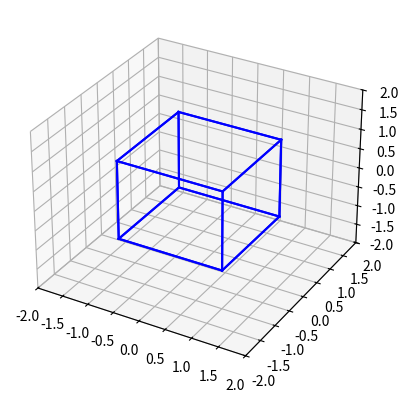
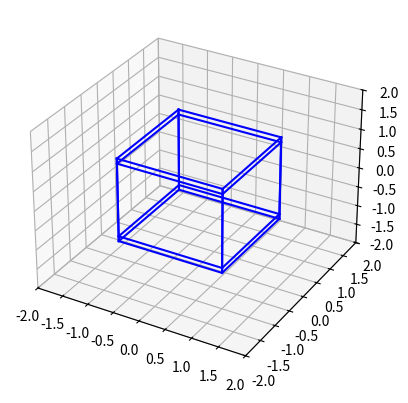
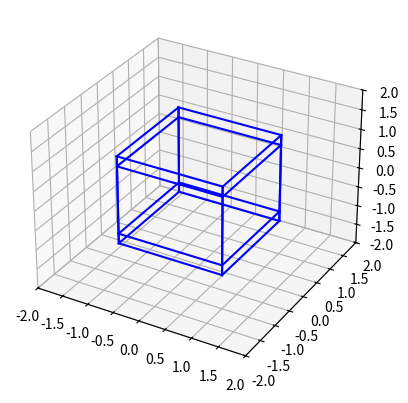
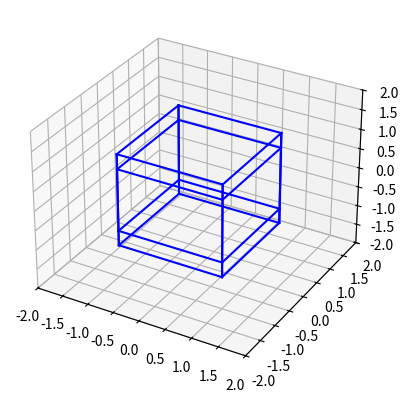
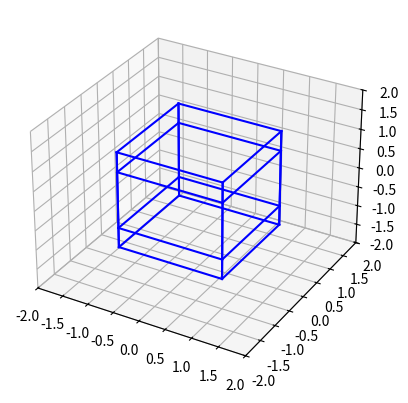
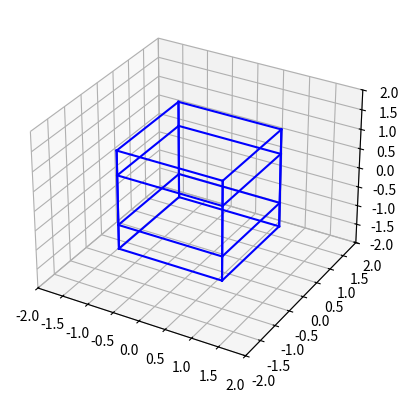
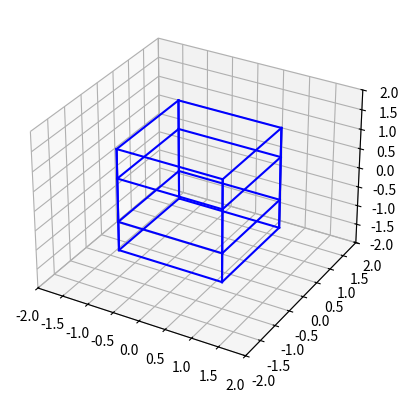
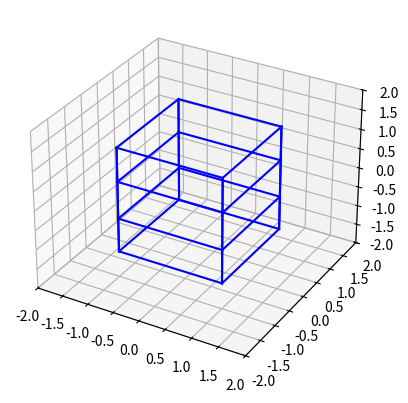
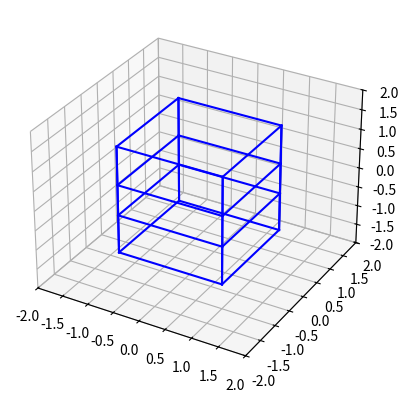
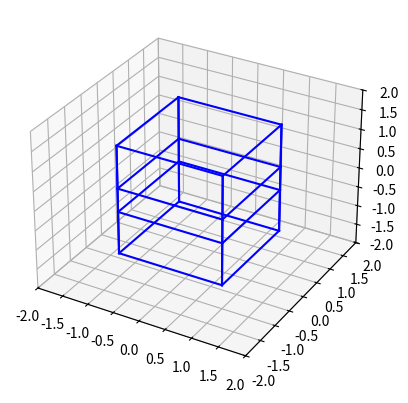
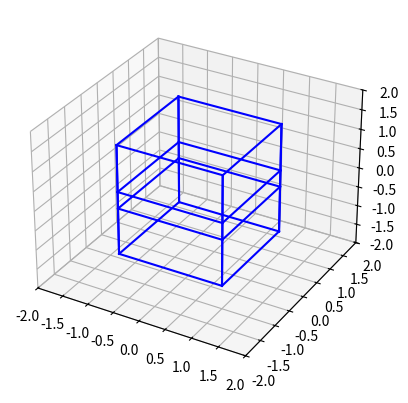
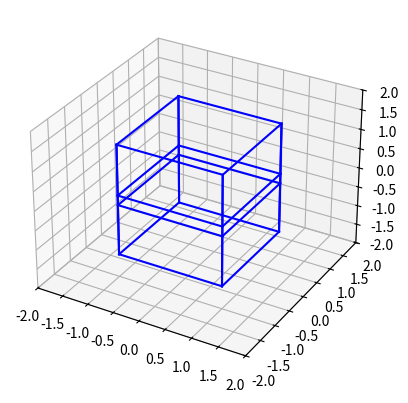
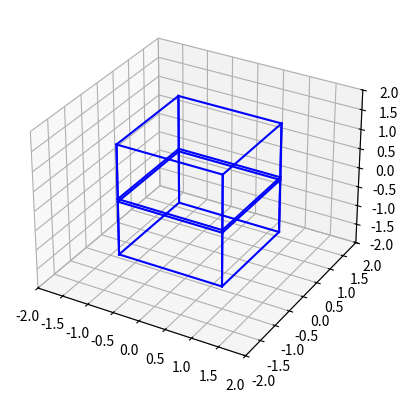
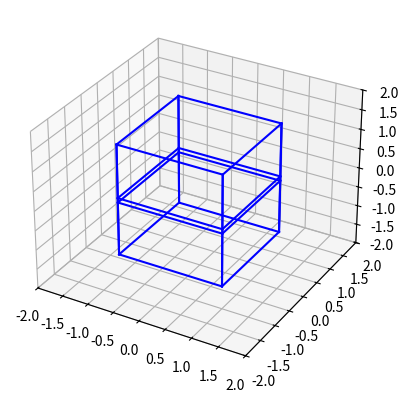
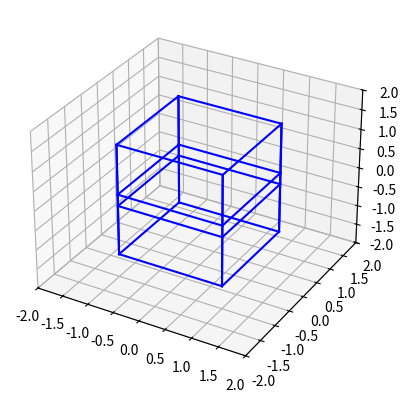
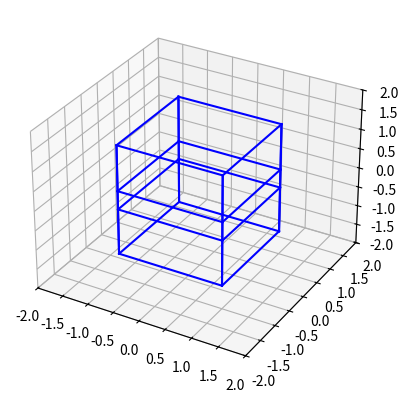

Reproduce these figures in Python, in order.
import numpy as np
import matplotlib.pyplot as plt

verts = np.array([[x, y, z, w] for x in [-1, 1] for y in [-1, 1] for z in [-1, 1] for w in [-1, 1]])



edges = [
    [0, 1], [2, 3], [4, 5], [6, 7], [8, 9], [10, 11], [12, 13], [14, 15],
    [0, 2], [1, 3], [4, 6], [5, 7], [8, 10], [9, 11], [12, 14], [13, 15],
    [0, 4], [1, 5], [2, 6], [3, 7], [8, 12], [9, 13], [10, 14], [11, 15],
    [0, 8], [1, 9], [2, 10], [3, 11], [4, 12], [5, 13], [6, 14], [7, 15]
]


angles = np.linspace(0, 2 * np.pi, 100)

for a in angles:
    rot = np.array([
        [1, 0, 0, 0],
        [0, 1, 0, 0],
        [0, 0, np.cos(a), -np.sin(a)],
        [0, 0, np.sin(a),  np.cos(a)]
    ])
    
    v3 = np.dot(verts, rot.T)[:, :3]

    plt.clf()
    ax = plt.axes(projection='3d')
    for e in edges:
        xs, ys, zs = zip(v3[e[0]], v3[e[1]])
        ax.plot(xs, ys, zs, 'b')

    ax.set_xlim(-2,2)
    ax.set_ylim(-2,2)
    ax.set_zlim(-2,2)
    plt.pause(0.05)

plt.close()
